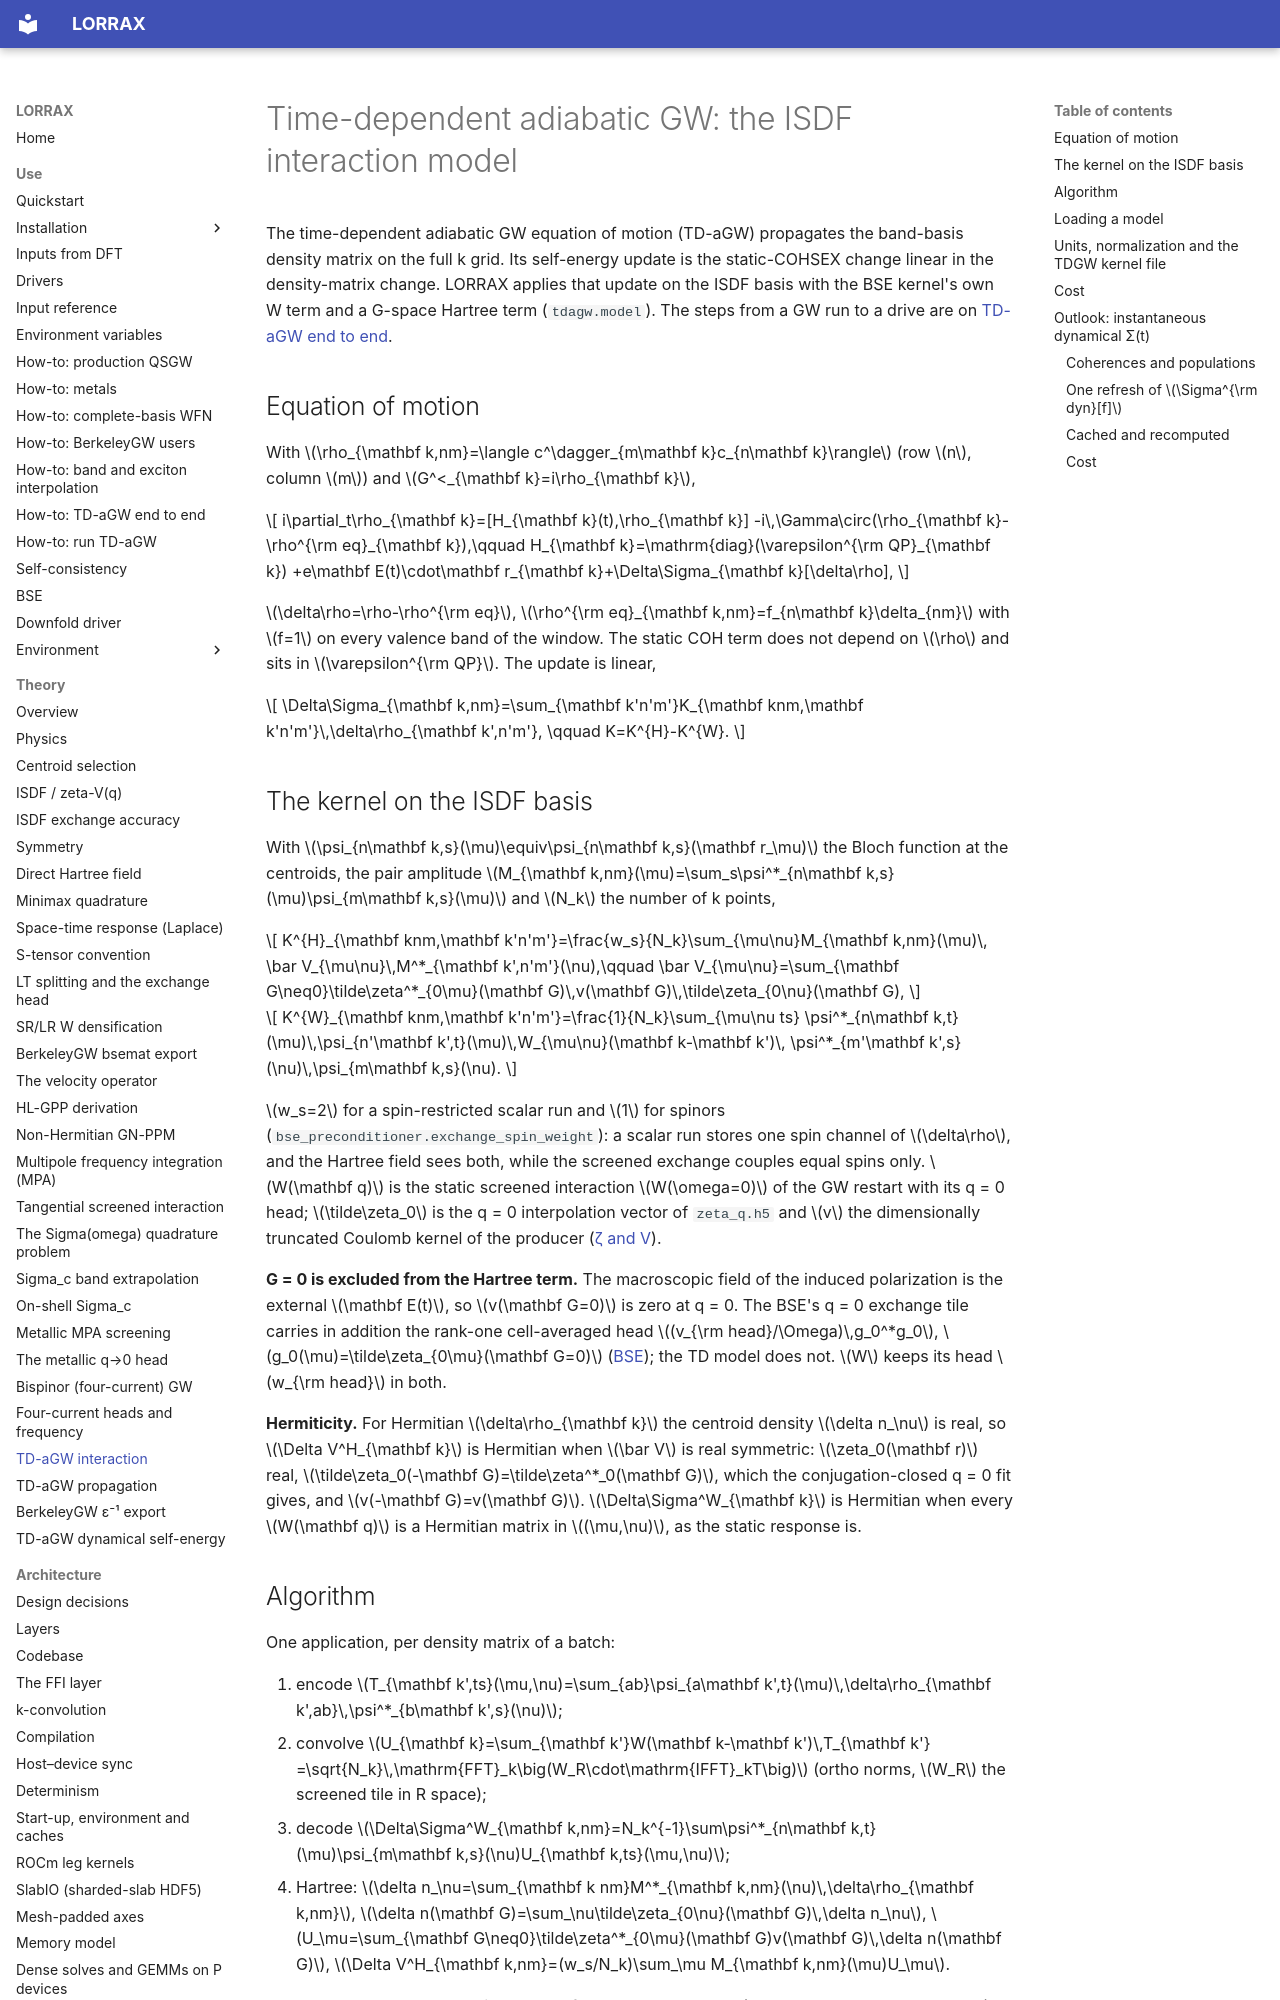

repository: jackmcarthur/lorrax · page: theory/td_agw/index.html · generator: mkdocs

# Time-dependent adiabatic GW: the ISDF interaction model

The time-dependent adiabatic GW equation of motion (TD-aGW) propagates the
band-basis density matrix on the full k grid. Its self-energy update is the
static-COHSEX change linear in the density-matrix change. LORRAX applies that
update on the ISDF basis with the BSE kernel's own W term and a G-space
Hartree term (`tdagw.model`). The steps from a GW run to a drive are on
[TD-aGW end to end](../how-to/td-agw-workflow.md).

## Equation of motion

With $\rho_{\mathbf k,nm}=\langle c^\dagger_{m\mathbf k}c_{n\mathbf k}\rangle$
(row $n$, column $m$) and $G^<_{\mathbf k}=i\rho_{\mathbf k}$,

$$
i\partial_t\rho_{\mathbf k}=[H_{\mathbf k}(t),\rho_{\mathbf k}]
-i\,\Gamma\circ(\rho_{\mathbf k}-\rho^{\rm eq}_{\mathbf k}),\qquad
H_{\mathbf k}=\mathrm{diag}(\varepsilon^{\rm QP}_{\mathbf k})
+e\mathbf E(t)\cdot\mathbf r_{\mathbf k}+\Delta\Sigma_{\mathbf k}[\delta\rho],
$$

$\delta\rho=\rho-\rho^{\rm eq}$, $\rho^{\rm eq}_{\mathbf k,nm}=f_{n\mathbf k}\delta_{nm}$
with $f=1$ on every valence band of the window. The static COH term does not
depend on $\rho$ and sits in $\varepsilon^{\rm QP}$. The update is linear,

$$
\Delta\Sigma_{\mathbf k,nm}=\sum_{\mathbf k'n'm'}K_{\mathbf knm,\mathbf k'n'm'}\,\delta\rho_{\mathbf k',n'm'},
\qquad K=K^{H}-K^{W}.
$$

## The kernel on the ISDF basis

With $\psi_{n\mathbf k,s}(\mu)\equiv\psi_{n\mathbf k,s}(\mathbf r_\mu)$ the
Bloch function at the centroids, the pair amplitude
$M_{\mathbf k,nm}(\mu)=\sum_s\psi^*_{n\mathbf k,s}(\mu)\psi_{m\mathbf k,s}(\mu)$
and $N_k$ the number of k points,

$$
K^{H}_{\mathbf knm,\mathbf k'n'm'}=\frac{w_s}{N_k}\sum_{\mu\nu}M_{\mathbf k,nm}(\mu)\,
\bar V_{\mu\nu}\,M^*_{\mathbf k',n'm'}(\nu),\qquad
\bar V_{\mu\nu}=\sum_{\mathbf G\neq0}\tilde\zeta^*_{0\mu}(\mathbf G)\,v(\mathbf G)\,\tilde\zeta_{0\nu}(\mathbf G),
$$

$$
K^{W}_{\mathbf knm,\mathbf k'n'm'}=\frac{1}{N_k}\sum_{\mu\nu ts}
\psi^*_{n\mathbf k,t}(\mu)\,\psi_{n'\mathbf k',t}(\mu)\,W_{\mu\nu}(\mathbf k-\mathbf k')\,
\psi^*_{m'\mathbf k',s}(\nu)\,\psi_{m\mathbf k,s}(\nu).
$$

$w_s=2$ for a spin-restricted scalar run and $1$ for spinors
(`bse_preconditioner.exchange_spin_weight`): a scalar run stores one spin
channel of $\delta\rho$, and the Hartree field sees both, while the screened
exchange couples equal spins only. $W(\mathbf q)$ is the static screened
interaction $W(\omega=0)$ of the GW restart with its q = 0 head; $\tilde\zeta_0$
is the q = 0 interpolation vector of `zeta_q.h5` and $v$ the dimensionally
truncated Coulomb kernel of the producer ([ζ and V](isdf-zeta-vq.md)).

**G = 0 is excluded from the Hartree term.** The macroscopic field of the
induced polarization is the external $\mathbf E(t)$, so $v(\mathbf G=0)$ is
zero at q = 0. The BSE's q = 0 exchange tile carries in addition the rank-one
cell-averaged head $(v_{\rm head}/\Omega)\,g_0^*g_0$, $g_0(\mu)=\tilde\zeta_{0\mu}(\mathbf G=0)$
([BSE](../architecture/bse.md#the-screened-interaction-w0)); the TD model does
not. $W$ keeps its head $w_{\rm head}$ in both.

**Hermiticity.** For Hermitian $\delta\rho_{\mathbf k}$ the centroid density
$\delta n_\nu$ is real, so $\Delta V^H_{\mathbf k}$ is Hermitian when $\bar V$ is
real symmetric: $\zeta_0(\mathbf r)$ real, $\tilde\zeta_0(-\mathbf G)=\tilde\zeta^*_0(\mathbf G)$,
which the conjugation-closed q = 0 fit gives, and $v(-\mathbf G)=v(\mathbf G)$.
$\Delta\Sigma^W_{\mathbf k}$ is Hermitian when every $W(\mathbf q)$ is a
Hermitian matrix in $(\mu,\nu)$, as the static response is.
